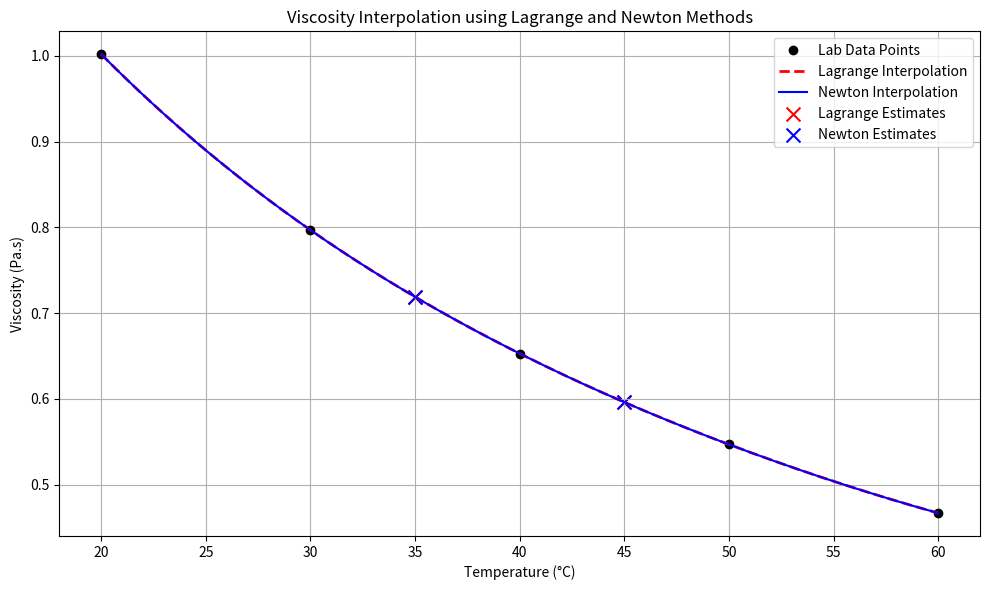

Write the Python code that produced this figure.
import numpy as np
import matplotlib.pyplot as plt
import time
import pandas as pd

# Given data
temps = np.array([20, 30, 40, 50, 60], dtype=float)
viscosity = np.array([1.002, 0.797, 0.653, 0.547, 0.467], dtype=float)

# Lagrange Interpolation Function
def lagrange_interp(x_vals, y_vals, x):
    total = 0
    n = len(x_vals)
    for i in range(n):
        term = y_vals[i]
        for j in range(n):
            if i != j:
                term *= (x - x_vals[j]) / (x_vals[i] - x_vals[j])
        total += term
    return total

# Newton's Divided Difference Interpolation Functions
def newton_divided_diff(x_vals, y_vals):
    n = len(x_vals)
    coef = np.copy(y_vals)
    for j in range(1, n):
        coef[j:n] = (coef[j:n] - coef[j-1:n-1]) / (x_vals[j:n] - x_vals[0:n-j])
    return coef

def newton_interp(x_vals, coef, x):
    n = len(coef)
    result = coef[-1]
    for i in range(n-2, -1, -1):
        result = result * (x - x_vals[i]) + coef[i]
    return result

# Interpolation targets
targets = [35, 45]
results = {'Lagrange': [], 'Newton': []}
timings = {'Lagrange': [], 'Newton': []}

# Interpolation calculations
newton_coef = newton_divided_diff(temps, viscosity)

for x in targets:
    # Lagrange
    start = time.perf_counter()
    y_lagrange = lagrange_interp(temps, viscosity, x)
    timings['Lagrange'].append(time.perf_counter() - start)
    results['Lagrange'].append(y_lagrange)

    # Newton
    start = time.perf_counter()
    y_newton = newton_interp(temps, newton_coef, x)
    timings['Newton'].append(time.perf_counter() - start)
    results['Newton'].append(y_newton)

# Tabulate results
summary = []
for i, temp in enumerate(targets):
    summary.append({
        "Temperature (°C)": temp,
        "Lagrange Viscosity (Pa.s)": round(results["Lagrange"][i], 6),
        "Lagrange Time (s)": f"{timings['Lagrange'][i]:.8f}",
        "Newton Viscosity (Pa.s)": round(results["Newton"][i], 6),
        "Newton Time (s)": f"{timings['Newton'][i]:.8f}"
    })

df = pd.DataFrame(summary)
print("\nInterpolation Results and Timing:\n")
print(df.to_string(index=False))

# Plotting
x_dense = np.linspace(20, 60, 400)
y_lagrange_dense = [lagrange_interp(temps, viscosity, x) for x in x_dense]
y_newton_dense = [newton_interp(temps, newton_coef, x) for x in x_dense]

plt.figure(figsize=(10, 6))
plt.plot(temps, viscosity, 'ko', label='Lab Data Points')
plt.plot(x_dense, y_lagrange_dense, 'r--', linewidth=2, label='Lagrange Interpolation')
plt.plot(x_dense, y_newton_dense, 'b-', linewidth=1.5, label='Newton Interpolation')
plt.scatter(targets, results['Lagrange'], color='red', marker='x', s=100, label='Lagrange Estimates')
plt.scatter(targets, results['Newton'], color='blue', marker='x', s=100, label='Newton Estimates')
plt.title('Viscosity Interpolation using Lagrange and Newton Methods')
plt.xlabel('Temperature (°C)')
plt.ylabel('Viscosity (Pa.s)')
plt.grid(True)
plt.legend()
plt.tight_layout()
plt.show()
